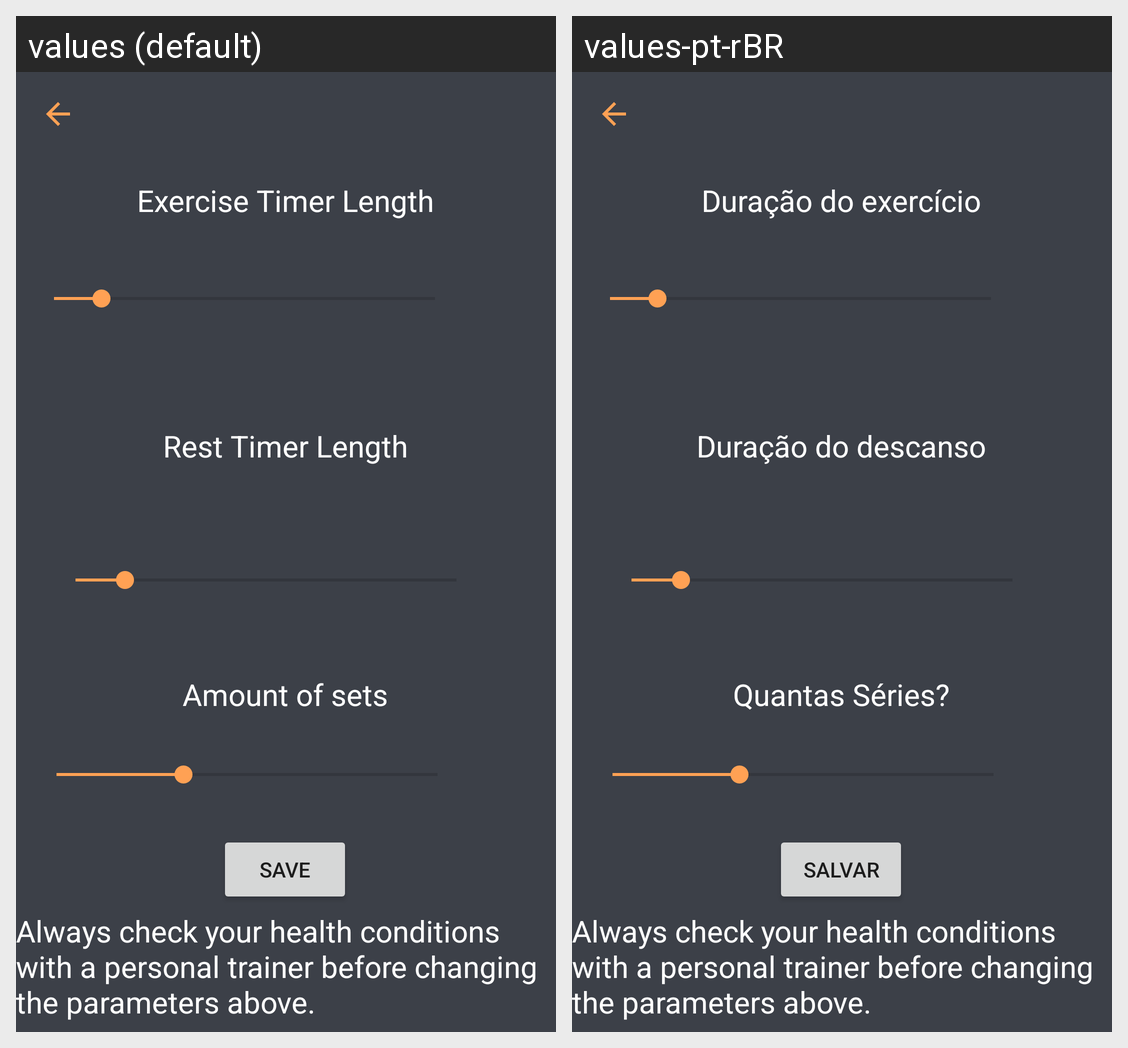

The same Android screen rendered under two of its app's locales, left to right. List the strings drawn on it with the default value and each locale's translation.
Android screen res/layout/activity_settings.xml rendered under 2 locales, left to right: values (default), values-pt-rBR. Device: Nexus 5 (rendered at 1080×1920; each locale shown at half size, 540×960, under a caption strip naming it); theme Theme.AerobicoFit.
Strings drawn on this screen, with the default value and each locale's value (text and hints the layout hard-codes, and strings that could not be matched under every locale, appear in the picture but are not listed):

exercise_timer_length
  values: Exercise Timer Length
  values-pt-rBR: Duração do exercício

rest_timer_length
  values: Rest Timer Length
  values-pt-rBR: Duração do descanso

amount_of_sets
  values: Amount of sets
  values-pt-rBR: Quantas Séries?

save
  values: Save
  values-pt-rBR: Salvar
